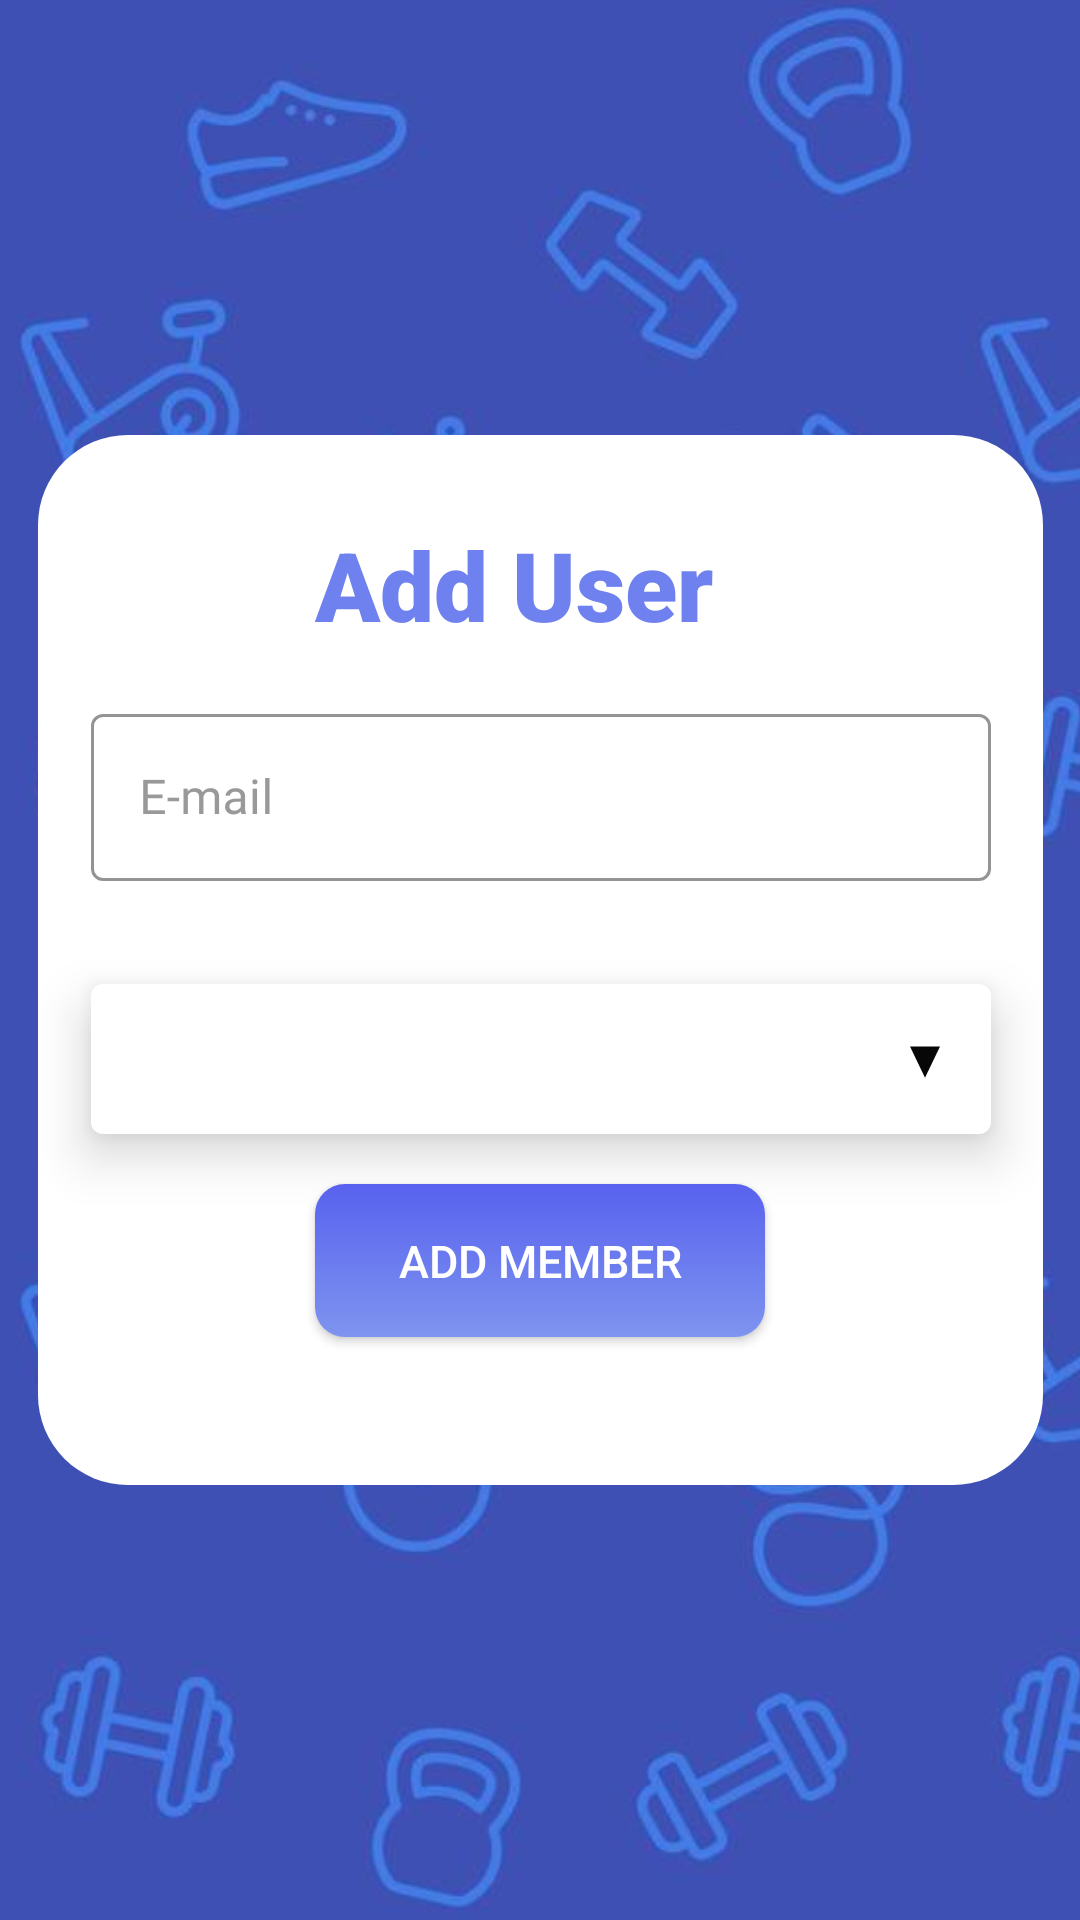

Android layout source for this screen:
<!-- AndroidManifest.xml: application theme Theme.MADCW -->
<!-- res/layout/add_member_admin.xml -->
<?xml version="1.0" encoding="utf-8"?>
<androidx.constraintlayout.widget.ConstraintLayout xmlns:android="http://schemas.android.com/apk/res/android"
    xmlns:app="http://schemas.android.com/apk/res-auto"
    xmlns:tools="http://schemas.android.com/tools"
    android:layout_width="match_parent"
    android:theme="@style/Theme.MaterialComponents.DayNight.DarkActionBar"
    android:layout_height="match_parent">

    <ImageView
        android:id="@+id/img_addback"
        android:layout_width="match_parent"
        android:layout_height="match_parent"
        android:scaleType="centerCrop"
        android:src="@mipmap/pattern002"
        app:layout_constraintBottom_toBottomOf="parent"
        app:layout_constraintEnd_toEndOf="parent"
        app:layout_constraintStart_toStartOf="parent"
        app:layout_constraintTop_toTopOf="parent"
        tools:ignore="MissingConstraints" />

    <androidx.constraintlayout.widget.ConstraintLayout
        android:id="@+id/bac_add"
        android:layout_width="335dp"
        android:layout_height="350dp"
        android:background="@drawable/card_back"
        app:layout_constraintBottom_toBottomOf="parent"
        app:layout_constraintEnd_toEndOf="parent"
        app:layout_constraintHeight_percent=".55"
        app:layout_constraintHorizontal_bias="0.5"
        app:layout_constraintStart_toStartOf="parent"
        app:layout_constraintTop_toTopOf="parent"
        app:layout_constraintVertical_bias="0.5" >

        <TextView
            android:id="@+id/lbl_add"
            android:layout_width="151dp"
            android:layout_height="60dp"
            android:fontFamily="sans-serif-black"
            android:text="Add User"
            android:textColor="@color/lightblue001"
            android:textSize="32sp"
            app:layout_constraintBottom_toBottomOf="parent"
            app:layout_constraintEnd_toEndOf="parent"
            app:layout_constraintHorizontal_bias="0.502"
            app:layout_constraintStart_toStartOf="parent"
            app:layout_constraintTop_toTopOf="parent"
            app:layout_constraintVertical_bias="0.098" />

        <com.google.android.material.textfield.TextInputLayout
            android:id="@+id/txt_memEmailLayout"
            style="@style/Widget.MaterialComponents.TextInputLayout.OutlinedBox"
            android:layout_width="300dp"
            android:layout_height="84dp"
            android:hint="E-mail"
            android:textColor="@color/black"
            android:textColorHint="#999999"
            app:boxStrokeColor="@color/purple_200"
            app:layout_constraintBottom_toBottomOf="parent"
            app:layout_constraintEnd_toEndOf="parent"
            app:layout_constraintHorizontal_bias="0.505"
            app:layout_constraintStart_toStartOf="parent"
            app:layout_constraintTop_toTopOf="parent"
            app:layout_constraintVertical_bias="0.33">

            <com.google.android.material.textfield.TextInputEditText
                android:id="@+id/txt_memEmail"
                android:layout_width="match_parent"
                android:layout_height="wrap_content"
                android:fontFamily="@font/samsungsans_regular"
                android:textColor="@color/black" />
        </com.google.android.material.textfield.TextInputLayout>

        <Spinner
            android:id="@+id/spinner"
            android:layout_width="300dp"
            android:layout_height="50dp"
            android:background="@drawable/spinner_bg"
            android:elevation="10dp"
            android:dropDownWidth="match_parent"
            android:popupBackground="@color/white"
            app:layout_constraintBottom_toBottomOf="parent"
            app:layout_constraintEnd_toEndOf="parent"
            app:layout_constraintHorizontal_bias="0.505"
            app:layout_constraintStart_toStartOf="parent"
            app:layout_constraintTop_toTopOf="parent"
            app:layout_constraintVertical_bias="0.61" />
    </androidx.constraintlayout.widget.ConstraintLayout>

    <Button
        android:id="@+id/btn_addMember"
        android:layout_width="150dp"
        android:layout_height="51dp"
        android:textColor="@color/white"
        android:text="Add Member"
        android:textSize="15dp"
        android:background="@drawable/button_bg"
        app:layout_constraintBottom_toBottomOf="parent"
        app:layout_constraintEnd_toEndOf="parent"
        app:layout_constraintHorizontal_bias="0.5"
        app:layout_constraintStart_toStartOf="parent"
        app:layout_constraintTop_toTopOf="parent"
        app:layout_constraintVertical_bias="0.67"/>


    <ProgressBar
        android:layout_width="wrap_content"
        android:layout_height="wrap_content"
        android:id="@+id/progressBar"
        android:visibility="gone"
        style="?android:attr/progressBarStyleLarge"
        app:layout_constraintTop_toTopOf="parent"
        app:layout_constraintBottom_toBottomOf="parent"
        app:layout_constraintLeft_toLeftOf="parent"
        app:layout_constraintRight_toRightOf="parent" />

</androidx.constraintlayout.widget.ConstraintLayout>
<!-- resources referenced by this layout -->
<resources>
  <color name="black">#FF000000</color>
  <color name="lightblue001">#6F80EF</color>
  <color name="purple_200">#FFBB86FC</color>
  <color name="white">#FFFFFFFF</color>
  <!-- drawable button_bg (drawable) -->
  <?xml version="1.0" encoding="utf-8"?>
  <shape xmlns:android="http://schemas.android.com/apk/res/android">
  
      <corners android:radius="10dp"/>
      
      <gradient android:angle="270"
          android:startColor="@color/blue001" android:endColor="@color/lightblue002"/>
      <stroke
          android:width="0dip"
          android:color="#000000" >
      </stroke>
  
  </shape>
  <!-- drawable card_back (drawable) -->
  <?xml version="1.0" encoding="utf-8"?>
  <shape xmlns:android="http://schemas.android.com/apk/res/android">
      <solid android:color="@color/white"/>
      <corners android:topLeftRadius = "30dp"
          android:topRightRadius = "30dp"
          android:bottomRightRadius="30dp"
          android:bottomLeftRadius="30dp"/>
      <stroke
          android:width="0dip"
          android:color="#000000" >
      </stroke>
  </shape>
  <!-- drawable spinner_bg (drawable) -->
  <?xml version="1.0" encoding="utf-8"?>
  <selector xmlns:android="http://schemas.android.com/apk/res/android">
  
      <item>
          <layer-list>
              <item>
                  <shape android:shape="rectangle">
                      <solid android:color="@color/white" />
                      <padding android:right="10dp" android:left="10dp" />
                      <corners android:radius="4dp" />
                  </shape>
              </item>
              <item
                  android:drawable="@drawable/ic_baseline_arrow_drop_down_24"
                  android:gravity="end" />
          </layer-list>
      </item>
  </selector>
  <!-- mipmap pattern002: jpg bitmap (mipmap-xxxhdpi, 43825 bytes) -->
  <style name="Theme.MADCW" parent="Theme.AppCompat.Light.NoActionBar">
          
          <item name="colorPrimary">@color/purple_500</item>
          <item name="colorPrimaryDark">@color/purple_700</item>
          <item name="colorAccent">@color/teal_200</item>
          
      </style>
  <color name="blue001">#5862EF</color>
  <color name="lightblue002">#7E94EF</color>
  <!-- drawable ic_baseline_arrow_drop_down_24 (drawable) -->
  <vector android:height="24dp" android:tint="#070707"
      android:viewportHeight="24" android:viewportWidth="24"
      android:width="24dp" xmlns:android="http://schemas.android.com/apk/res/android">
      <path android:fillColor="@android:color/white" android:pathData="M7,10l5,5 5,-5z"/>
  </vector>
  <color name="purple_500">#FF6200EE</color>
  <color name="purple_700">#FF3700B3</color>
  <color name="teal_200">#FF03DAC5</color>
</resources>
